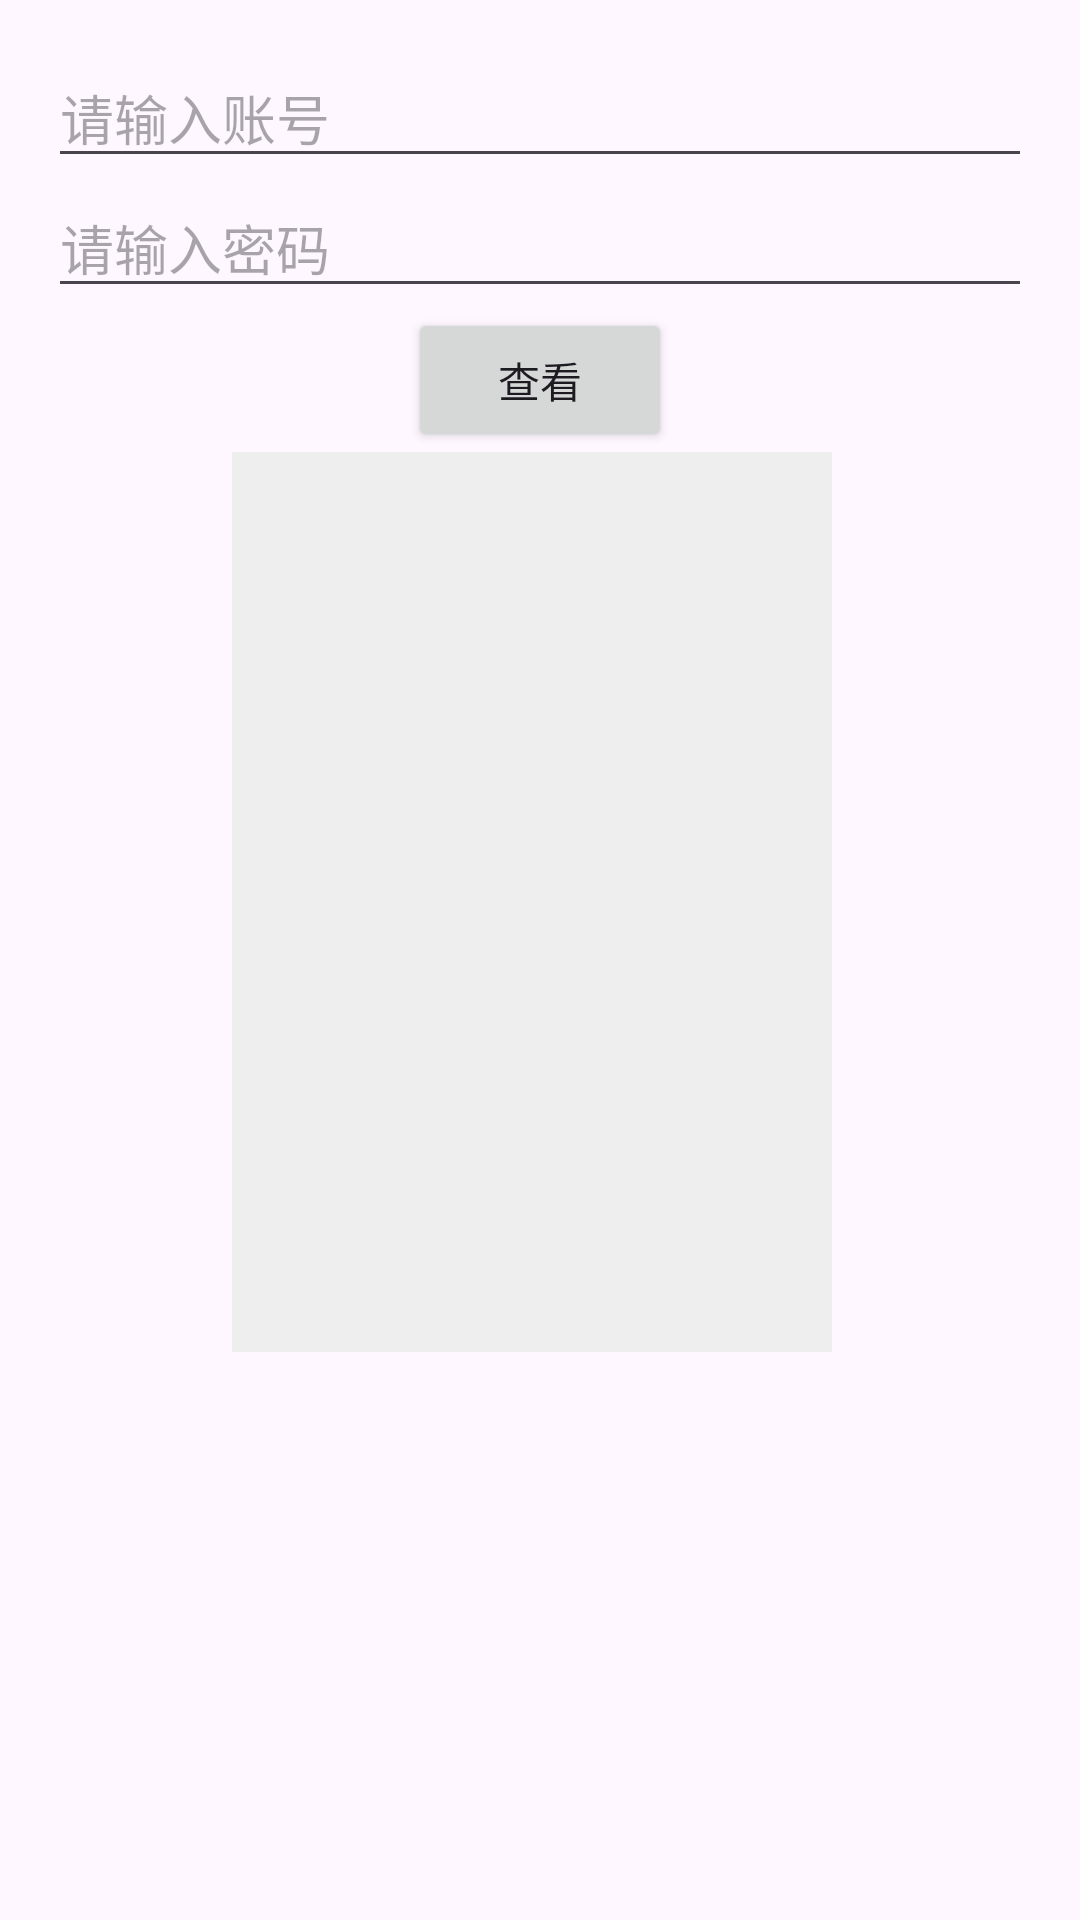

Reconstruct the res/layout file that produces this screen, plus the resources it refers to.
<!-- AndroidManifest.xml: application theme Theme.Xxt_reminder -->
<!-- res/layout/fragment_first.xml -->
<?xml version="1.0" encoding="utf-8"?>
<androidx.core.widget.NestedScrollView xmlns:android="http://schemas.android.com/apk/res/android"
    xmlns:app="http://schemas.android.com/apk/res-auto"
    xmlns:tools="http://schemas.android.com/tools"
    android:layout_width="match_parent"
    android:layout_height="match_parent"
    tools:context=".FirstFragment">

    <androidx.constraintlayout.widget.ConstraintLayout
        android:layout_width="match_parent"
        android:layout_height="match_parent"
        android:padding="16dp">

        <EditText
            android:id="@+id/editTextAccount"
            android:layout_width="0dp"
            android:layout_height="wrap_content"
            android:hint="@string/account_hint"
            app:layout_constraintTop_toTopOf="parent"
            app:layout_constraintStart_toStartOf="parent"
            app:layout_constraintEnd_toEndOf="parent"
            android:inputType="text" />

        <EditText
            android:id="@+id/editTextPassword"
            android:layout_width="0dp"
            android:layout_height="wrap_content"
            android:hint="@string/password_hint"
            app:layout_constraintTop_toBottomOf="@id/editTextAccount"
            app:layout_constraintStart_toStartOf="parent"
            app:layout_constraintEnd_toEndOf="parent"
            android:inputType="textPassword" />

        <Button
            android:id="@+id/button_login"
            android:layout_width="wrap_content"
            android:layout_height="wrap_content"
            android:text="@string/login_button"
            app:layout_constraintTop_toBottomOf="@id/editTextPassword"
            app:layout_constraintStart_toStartOf="parent"
            app:layout_constraintEnd_toEndOf="parent" />

        <androidx.recyclerview.widget.RecyclerView
            android:id="@+id/recyclerViewHomework"
            android:layout_width="200dp"
            android:layout_height="300dp"
            android:background="#EEEEEE"
            android:padding="16dp"
            app:layout_constraintBottom_toBottomOf="parent"
            app:layout_constraintEnd_toEndOf="parent"
            app:layout_constraintHorizontal_bias="0.48"
            app:layout_constraintStart_toStartOf="parent"
            app:layout_constraintTop_toBottomOf="@id/button_login"
            app:layout_constraintVertical_bias="1.0" />
    </androidx.constraintlayout.widget.ConstraintLayout>
</androidx.core.widget.NestedScrollView>
<!-- resources referenced by this layout -->
<resources>
  <string name="account_hint">请输入账号</string>
  <string name="login_button">查看</string>
  <string name="password_hint">请输入密码</string>
  <style name="Theme.Xxt_reminder" parent="Base.Theme.Xxt_reminder" />
  <style name="Base.Theme.Xxt_reminder" parent="Theme.Material3.DayNight.NoActionBar">
          
          
      </style>
</resources>
